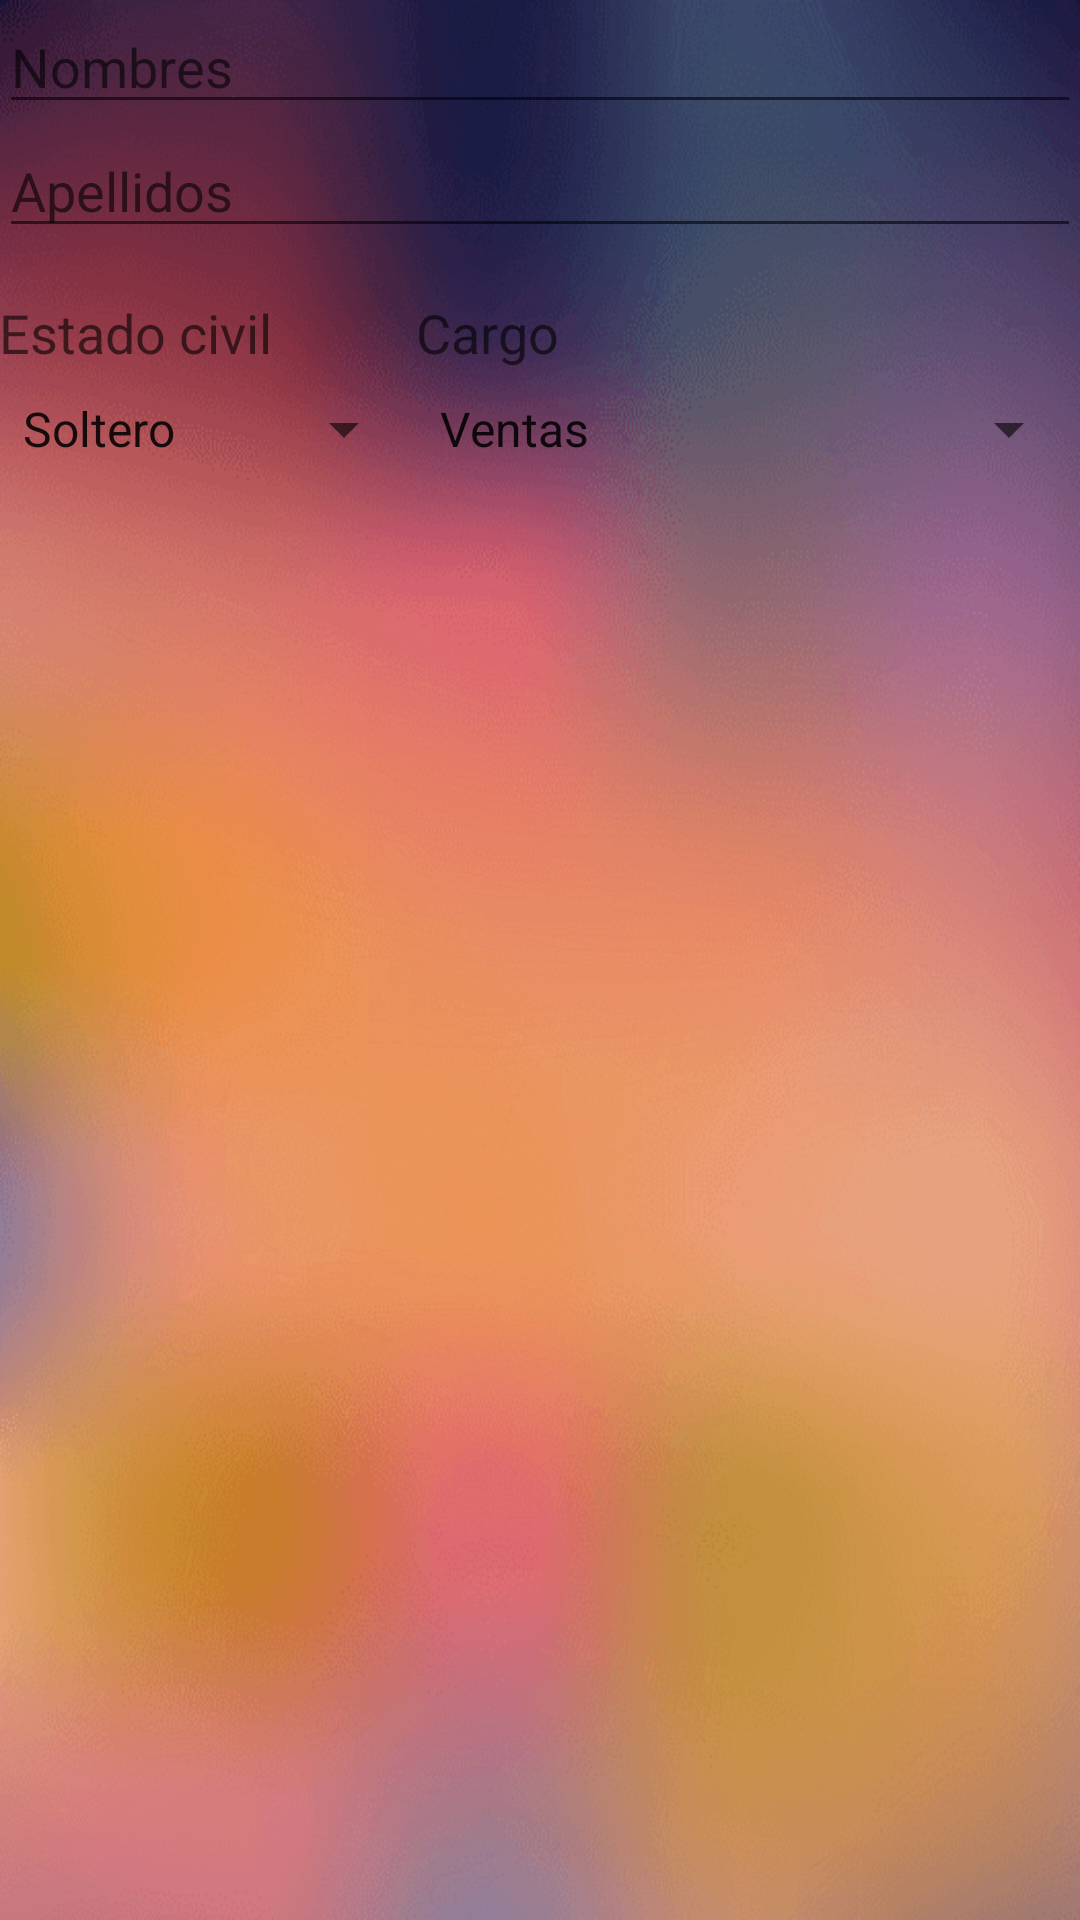

Layout XML and referenced resources for this Android screen:
<!-- AndroidManifest.xml: application theme AppTheme -->
<!-- res/layout/ejemplo_relative_layout.xml -->
<?xml version="1.0" encoding="utf-8"?>
<RelativeLayout xmlns:android="http://schemas.android.com/apk/res/android"
    android:layout_width="match_parent"
    android:layout_height="match_parent"
    android:background="@drawable/background_frame_layout"
    android:padding="@dimen/activity_horizontal_margin">

    <EditText
        android:id="@+id/input_nombre"
        android:layout_width="match_parent"
        android:layout_height="wrap_content"
        android:layout_alignParentLeft="true"
        android:layout_alignParentStart="true"
        android:layout_alignParentTop="true"
        android:ems="10"
        android:hint="Nombres"
        android:inputType="textPersonName" />

    <EditText
        android:id="@+id/input_apellido"
        android:layout_width="match_parent"
        android:layout_height="wrap_content"
        android:layout_alignParentLeft="true"
        android:layout_alignParentStart="true"
        android:layout_below="@+id/input_nombre"
        android:ems="10"
        android:hint="Apellidos"
        android:inputType="textPersonName" />

    <TextView
        android:id="@+id/texto_estado_civil"
        android:layout_width="wrap_content"
        android:layout_height="wrap_content"
        android:layout_alignParentLeft="true"
        android:layout_alignParentStart="true"
        android:layout_below="@+id/input_apellido"
        android:layout_marginRight="48dp"
        android:paddingBottom="8dp"
        android:paddingTop="16dp"
        android:text="Estado civil"
        android:textAppearance="?android:attr/textAppearanceMedium" />

    <Spinner
        android:id="@+id/spinner_estado_civil"
        android:layout_width="wrap_content"
        android:layout_height="wrap_content"
        android:layout_alignParentLeft="true"
        android:layout_below="@+id/texto_estado_civil"
        android:layout_toLeftOf="@+id/spinner_cargo"
        android:entries="@array/lista_estado_civil" />

    <TextView
        android:id="@+id/texto_cargo"
        android:layout_width="wrap_content"
        android:layout_height="wrap_content"
        android:layout_below="@+id/input_apellido"
        android:layout_centerHorizontal="true"
        android:layout_toRightOf="@+id/texto_estado_civil"
        android:paddingBottom="8dp"
        android:paddingTop="16dp"
        android:text="Cargo"
        android:textAppearance="?android:attr/textAppearanceMedium" />

    <Spinner
        android:id="@+id/spinner_cargo"
        android:layout_width="wrap_content"
        android:layout_height="wrap_content"
        android:layout_alignLeft="@+id/texto_cargo"
        android:layout_alignParentRight="true"
        android:layout_alignStart="@+id/texto_cargo"
        android:layout_below="@+id/texto_cargo"
        android:entries="@array/lista_cargo" />

</RelativeLayout>
<!-- resources referenced by this layout -->
<resources>
  <string-array name="lista_cargo">
          <item>Ventas</item>
          <item>Informática</item>
          <item>Jardinería</item>
      </string-array>
  <string-array name="lista_estado_civil">
          <item>Soltero</item>
          <item>Casado</item>
          <item>Union Libre</item>
      </string-array>
  <!-- drawable background_frame_layout: png bitmap (drawable, 89343 bytes) -->
  <style name="AppTheme" parent="Theme.AppCompat.Light.DarkActionBar">
          
          <item name="colorPrimary">@color/colorPrimary</item>
          <item name="colorPrimaryDark">@color/colorPrimaryDark</item>
          <item name="colorAccent">@color/colorAccent</item>
      </style>
  <color name="colorPrimary">#7F0000</color>
  <color name="colorPrimaryDark">#E50000</color>
  <color name="colorAccent">#7F0000</color>
</resources>
